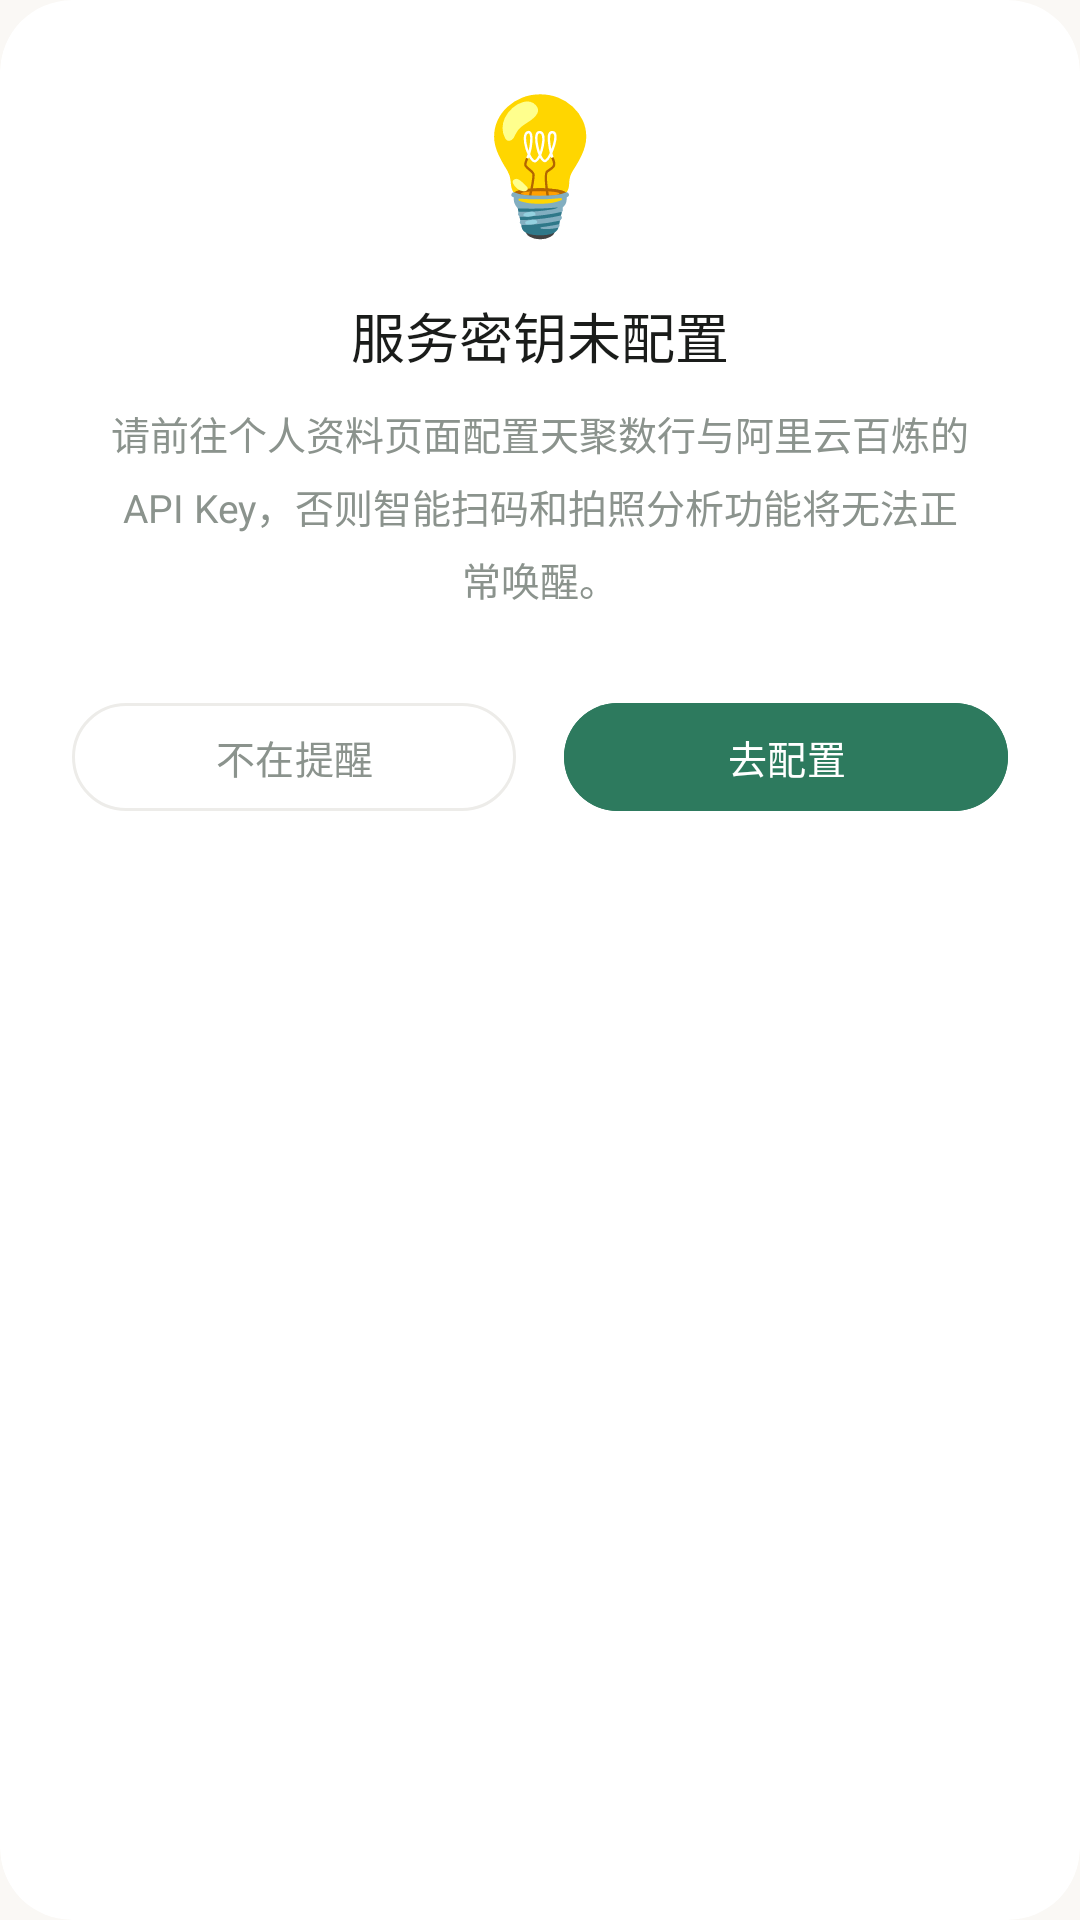

The Android layout XML behind this screen, and the referenced resources:
<!-- AndroidManifest.xml: application theme Theme.NutritionAssistant -->
<!-- res/layout/dialog_api_key_warning.xml -->
<?xml version="1.0" encoding="utf-8"?>
<com.google.android.material.card.MaterialCardView xmlns:android="http://schemas.android.com/apk/res/android"
    xmlns:app="http://schemas.android.com/apk/res-auto"
    xmlns:tools="http://schemas.android.com/tools"
    android:layout_width="match_parent"
    android:layout_height="wrap_content"
    android:layout_margin="24dp"
    app:cardCornerRadius="24dp"
    app:cardElevation="0dp"
    app:strokeWidth="0dp"
    app:cardBackgroundColor="@color/brand_surface">

    <LinearLayout
        android:layout_width="match_parent"
        android:layout_height="wrap_content"
        android:orientation="vertical"
        android:gravity="center_horizontal"
        android:padding="24dp">

        <TextView
            android:layout_width="wrap_content"
            android:layout_height="wrap_content"
            android:text="💡"
            android:textSize="44sp"
            android:layout_marginBottom="16dp" />

        <TextView
            android:id="@+id/dialogTitle"
            android:layout_width="wrap_content"
            android:layout_height="wrap_content"
            android:text="服务密钥未配置"
            android:textColor="@color/text_title"
            android:textSize="18sp"
            android:fontFamily="sans-serif-medium"
            android:layout_marginBottom="10dp"/>

        <TextView
            android:id="@+id/dialogMessage"
            android:layout_width="match_parent"
            android:layout_height="wrap_content"
            android:text="请前往个人资料页面配置天聚数行与阿里云百炼的 API Key，否则智能扫码和拍照分析功能将无法正常唤醒。"
            android:textColor="@color/text_caption"
            android:textSize="13sp"
            android:gravity="center"
            android:lineSpacingMultiplier="1.3"
            android:layout_marginBottom="28dp"
            android:paddingHorizontal="12dp"/>

        <LinearLayout
            android:layout_width="match_parent"
            android:layout_height="wrap_content"
            android:orientation="horizontal"
            android:gravity="center">

            <com.google.android.material.button.MaterialButton
                android:id="@+id/btnWarningCancel"
                style="@style/Widget.Material3.Button.OutlinedButton"
                android:layout_width="0dp"
                android:layout_height="44dp"
                android:layout_weight="1"
                android:text="不在提醒"
                android:textSize="13sp"
                android:fontFamily="sans-serif-medium"
                app:cornerRadius="22dp"
                android:textColor="@color/text_caption"
                app:strokeColor="@color/neutral_line"
                app:strokeWidth="1dp"
                android:layout_marginEnd="8dp"
                app:rippleColor="@color/brand_primary_container" />

            <com.google.android.material.button.MaterialButton
                android:id="@+id/btnWarningGoSetup"
                android:layout_width="0dp"
                android:layout_height="44dp"
                android:layout_weight="1"
                android:text="去配置"
                android:textSize="13sp"
                android:fontFamily="sans-serif-medium"
                app:cornerRadius="22dp"
                android:backgroundTint="@color/brand_primary"
                android:textColor="@color/brand_surface"
                android:layout_marginStart="8dp"
                app:elevation="0dp"
                app:rippleColor="@color/brand_primary_container" />
        </LinearLayout>
    </LinearLayout>
</com.google.android.material.card.MaterialCardView>
<!-- resources referenced by this layout -->
<resources>
  <color name="brand_primary">#2D7A5E</color>
  <color name="brand_primary_container">#E6F2ED</color>
  <color name="brand_surface">#FFFFFF</color>
  <color name="neutral_line">#EDECE9</color>
  <color name="text_caption">#8B938D</color>
  <color name="text_title">#1A1C1A</color>
  <style name="Theme.NutritionAssistant" parent="Base.Theme.NutritionAssistant" />
  <style name="Base.Theme.NutritionAssistant" parent="Theme.Material3.DayNight.NoActionBar">
          <item name="colorPrimary">@color/brand_primary</item>
          <item name="colorOnPrimary">@color/brand_surface</item>
          <item name="colorPrimaryContainer">@color/brand_primary_container</item>
          <item name="android:windowBackground">@color/brand_background</item>
  
          <item name="shapeAppearanceCornerExtraLarge">@style/ShapeAppearance.App.CornerExtraLarge</item>
          <item name="shapeAppearanceCornerMedium">@style/ShapeAppearance.App.CornerMedium</item>
      </style>
  <color name="brand_background">#FAF8F5</color>
  <style name="ShapeAppearance.App.CornerExtraLarge" parent="ShapeAppearance.Material3.MediumComponent">
          <item name="cornerSize">24dp</item>
      </style>
  <style name="ShapeAppearance.App.CornerMedium" parent="ShapeAppearance.Material3.MediumComponent">
          <item name="cornerSize">16dp</item>
      </style>
</resources>
